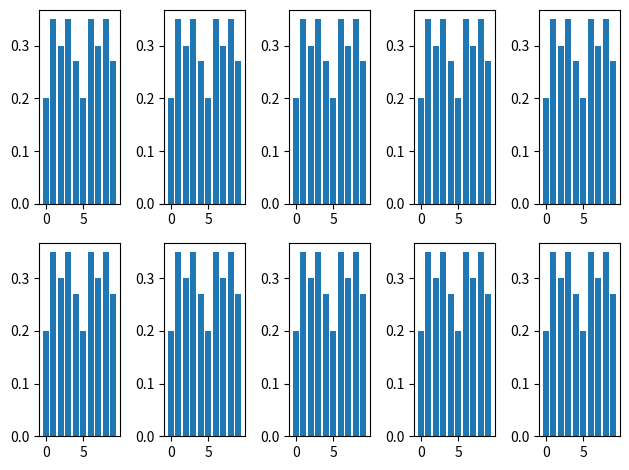

The matplotlib source for this figure: (Note: this script raises an exception after producing the figure.)
import numpy as np
# from basic_units import cm, inch
import matplotlib.pyplot as plt

def plot_clusters(datas):
	N = 10
	
	ind = np.arange(N)    # the x locations for the groups


	# p1 = plt.bar(ind, data, width, yerr=menStd)
	# p2 = plt.bar(ind, wodata, width,
	#              bottom=data, yerr=womenStd)



	fig, axs = plt.subplots(2, 5)

	for x in range(2):
		for y in range(5):
			axs[x, y].bar(ind, datas[(x+1) * y])

	
	# axs[0, 1].bar(ind, data)
	# axs[0, 2].bar(ind, data)
	# axs[0, 3].bar(ind, data)
	# axs[0, 4].bar(ind, data)

	# axs[1, 0].bar(ind, data)
	# axs[1, 1].bar(ind, data)
	# axs[1, 2].bar(ind, data)
	# axs[1, 3].bar(ind, data)
	# axs[1, 4].bar(ind, data)


	fig.tight_layout()
	plt.show()


if __name__ == "__main__":
    # execute only if run as a script
    data = (.20, .35, .30, .35, .27, .20, .35, .30, .35, .27)
    datas = []
    for i in range(10):
    	datas.append(data)
    # 
    plot_clusters(datas)
    main()
